Run: headless pygame with SDL's dummy video driver; simulated clock (each Clock.tick advances the game by its frame time, no real sleeping); random seed 0; keys injected as events and as key.get_pressed() state; no mouse input.
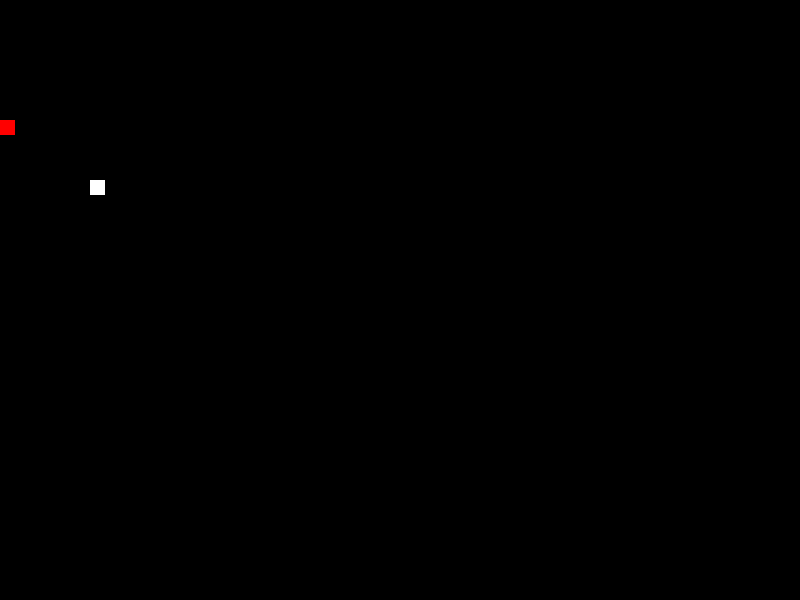
Frame 1 of 4 · flips 1–60 · no input
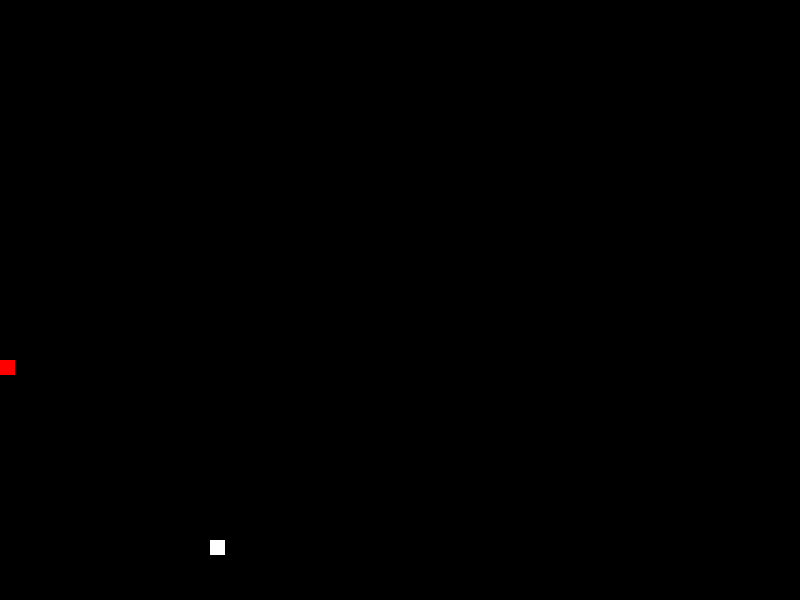
Frame 2 of 4 · flips 61–180 · tapped SPACE, RETURN · held RIGHT (→), D
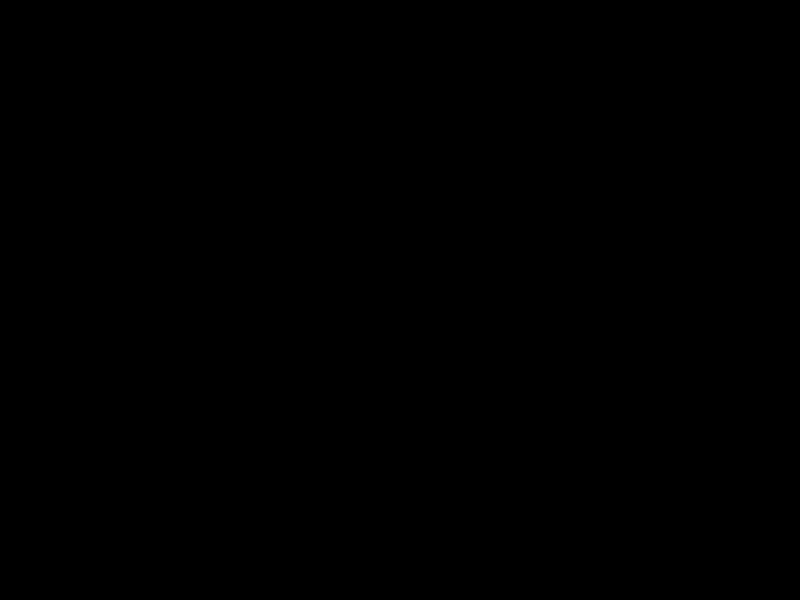
Frame 3 of 4 · flips 181–300 · held DOWN (↓), S
Frame 4 of 4 · flips 301–420 · held LEFT (←), A, UP (↑), W · screen unchanged from frame 3, image omitted

The pygame program that drew these frames:

import pygame
 

NEGRO = (0, 0, 0)
BLANCO = (255, 255, 255)
ROJO = (255, 0, 0)
 

largodel_soldado = 15
altodel_soldado = 15

margendel_soldado = 3
 


 
class Soldado(pygame.sprite.Sprite):
    """ Clase que representa un segmento del soldado """

    def __init__(self, color, x, y, vida, daño, equipo):
        # Llamada al constructor padre
        super().__init__()
        
        self.equipo = equipo  
        # Establecemos el alto y largo
        self.color = color
        self.image = pygame.Surface([largodel_soldado, altodel_soldado])
        self.image.fill(self.color)
        
        self.vida = vida
        self.daño = daño

        self.y = y
        self.x = x

        # Establecemos como punto de partida la esquina superior izquierda.
        self.rect = self.image.get_rect()
        self.rect.x = self.x
        self.rect.y = self.y
    def movimiento(self, x, y):

        self.rect.y += y
        self.rect.x += x
    	
# Inicializamos Pygame
pygame.init()
  
# Creamos una pantalla de 800x600
pantalla = pygame.display.set_mode([800, 600])
  
# Creamos un título para la ventana
pygame.display.set_caption('Juegazo de cuadraditos')
 
listade_todoslos_sprites = pygame.sprite.Group()
 
# Creamos la serpiente inicial.


reloj = pygame.time.Clock()
hecho = False
  
soldado1 = Soldado(ROJO, 0, 0, 100, 50, 1)
soldado2 = Soldado(BLANCO, 30, 0, 200, 2, 2)

listade_todoslos_sprites.add(soldado1, soldado2)

while not hecho:
      
    for evento in pygame.event.get():
        if evento.type == pygame.QUIT:
            hecho = True
  
        # Establecemos la velocidad basándonos en la tecla presionada
        # Queremos que la velocidad sea la suficiente para mover un segmento
        # más el margen.


    soldado1.movimiento(0, 2)
    soldado2.movimiento(1, 3)
    
    # -- Dibujamos todo
    # Limpiamos la pantalla
    pantalla.fill(NEGRO)
    

    

    listade_todoslos_sprites.draw(pantalla)

    
              
    # Actualizamos la pantalla
    pygame.display.flip()
      
    # Pausa
    reloj.tick(60)
                  
pygame.quit()
